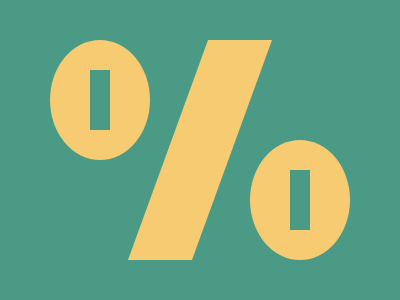

Recreate this image using only HTML and CSS.

<!-- 100% match, 251 characters -->
<div></div><p><p a><style>&{background:#4A9A86;div{width:64;height:220;background:#F7CB71;transform:skewX(-20deg);margin:40 160}p{width:20;height:60;border:40px solid #F7CB71;margin:-270 42;clip-path:ellipse(50px 60px at 50px 70px)}[a]{margin:230 242}
